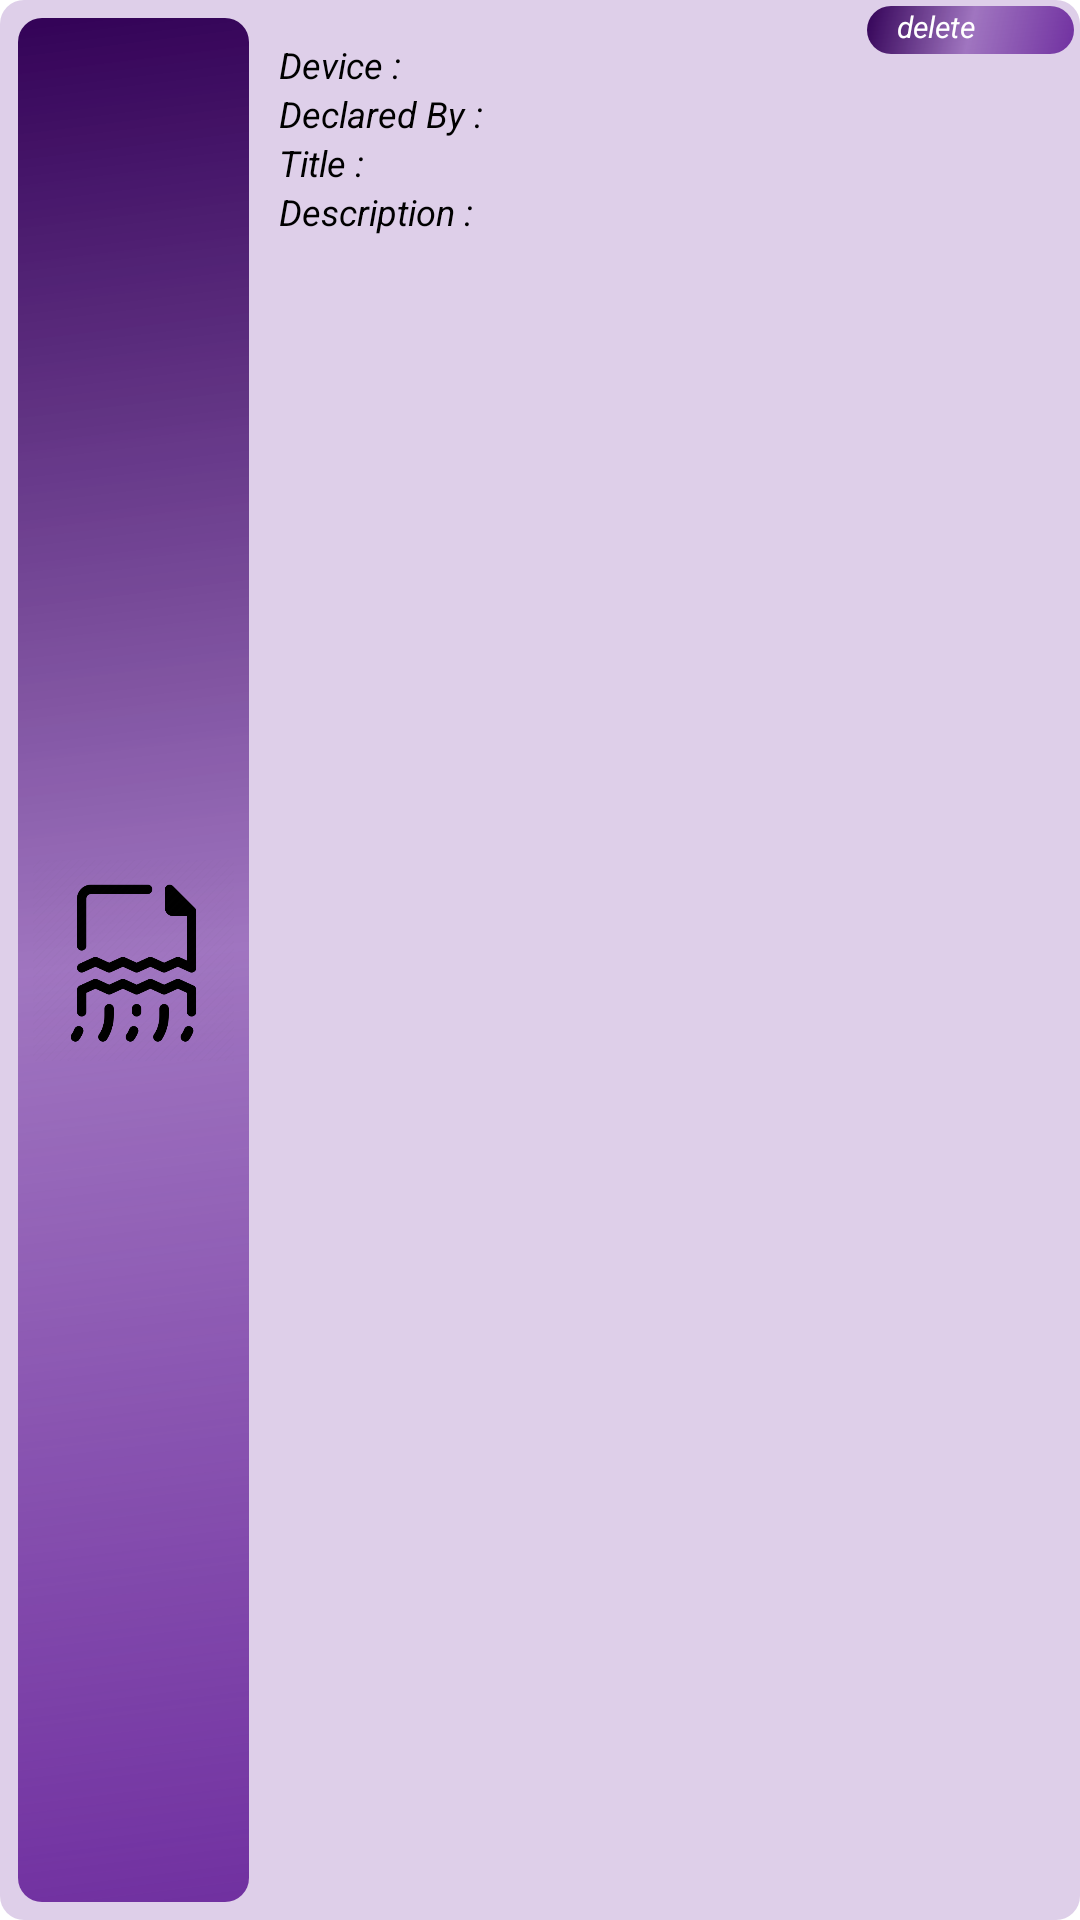

Android layout source for this screen:
<!-- AndroidManifest.xml: application theme Theme.IDDevFire -->
<!-- res/layout/custom_damaged_device.xml -->
<?xml version="1.0" encoding="utf-8"?>
<androidx.appcompat.widget.LinearLayoutCompat xmlns:android="http://schemas.android.com/apk/res/android"
    xmlns:app="http://schemas.android.com/apk/res-auto"
    xmlns:tools="http://schemas.android.com/tools"
    android:id="@+id/rowDeviceLayout"
    android:layout_width="match_parent"
    android:layout_height="wrap_content"
    android:layout_margin="8dp"
    android:background="@drawable/myview">

    <LinearLayout
        android:layout_width="match_parent"
        android:layout_height="match_parent"
        android:orientation="horizontal">

        <ImageView
            android:id="@+id/imageView_device"
            android:layout_width="77dp"
            android:layout_height="match_parent"
            android:layout_gravity="center"
            android:layout_marginTop="4dp"
            android:layout_marginStart="4dp"
            android:layout_marginLeft="4dp"
            android:layout_marginBottom="4dp"
            android:background="@drawable/my_view_damadeg"
            android:padding="5dp"
            app:srcCompat="@drawable/damaged" />

        <LinearLayout
            android:layout_width="match_parent"
            android:layout_height="wrap_content"
            android:orientation="vertical">

            <LinearLayout
                android:layout_width="69dp"
                android:layout_height="match_parent"
                android:layout_gravity="end"
                android:id="@+id/deleteComplaint_linearLayout"
                android:orientation="horizontal">

                <RelativeLayout
                    android:layout_width="69dp"
                    android:layout_height="match_parent"
                    android:background="@drawable/my_view_damadeg">

                    <TextView
                        android:id="@+id/deletDamaged_tv"
                        android:layout_width="wrap_content"
                        android:layout_height="wrap_content"
                        android:layout_marginStart="10dp"
                        android:layout_marginLeft="10dp"
                        android:layout_marginEnd="8dp"
                        android:layout_toStartOf="@+id/deleteComplaint_iv"
                        android:text="delete "
                        android:textColor="@color/white"
                        android:textSize="10sp"
                        android:textStyle="italic" />

                    <ImageView
                        android:id="@+id/deleteComplaint_iv"
                        android:layout_width="12dp"
                        android:layout_height="12dp"
                        android:layout_alignParentEnd="true"
                        android:layout_marginStart="4dp"
                        android:layout_marginLeft="4dp"
                        android:layout_marginTop="2dp"
                        android:layout_marginEnd="8dp"
                        android:layout_marginBottom="2dp"
                        android:textAlignment="viewEnd"
                        app:srcCompat="@drawable/collapse" />

                </RelativeLayout>


            </LinearLayout>

            <LinearLayout
                android:layout_width="wrap_content"
                android:layout_height="wrap_content"
                android:layout_marginTop="-5dp"
                android:orientation="horizontal">

                <TextView
                    android:id="@+id/damaged_device_label"
                    android:layout_width="wrap_content"
                    android:layout_height="wrap_content"
                    android:layout_marginStart="10dp"
                    android:layout_marginLeft="10dp"
                    android:text="Device :"
                    android:textSize="12sp"
                    android:textColor="?attr/colorOnSecondary"
                    android:textStyle="italic" />

                <TextView
                    android:id="@+id/damaged_device_tv"
                    android:layout_width="wrap_content"
                    android:layout_height="wrap_content"
                    android:layout_marginStart="6dp"
                    android:layout_marginLeft="6dp"
                    android:textColor="?attr/colorOnSecondary"
                    android:textSize="12sp"
                    android:textStyle="bold" />

            </LinearLayout>

            <LinearLayout
                android:layout_width="wrap_content"
                android:layout_height="match_parent"
                android:orientation="horizontal">

                <TextView
                    android:id="@+id/declaredBy_label"
                    android:layout_width="wrap_content"
                    android:layout_height="wrap_content"
                    android:layout_marginStart="10dp"
                    android:layout_marginLeft="10dp"
                    android:text="Declared By : "
                    android:textSize="12sp"
                    android:textColor="?attr/colorOnSecondary"
                    android:textStyle="italic" />

                <TextView
                    android:id="@+id/declaredBy_et"
                    android:layout_width="wrap_content"
                    android:layout_height="wrap_content"
                    android:layout_marginStart="4dp"
                    android:layout_marginLeft="4dp"
                    android:text=" "
                    android:textColor="?attr/colorOnSecondary"
                    android:textSize="12sp"
                    android:textStyle="bold" />

            </LinearLayout>

            <LinearLayout
                android:layout_width="wrap_content"
                android:layout_height="wrap_content"
                android:orientation="horizontal">

                <TextView
                    android:id="@+id/titleDamaged_label"
                    android:layout_width="wrap_content"
                    android:layout_height="wrap_content"
                    android:layout_marginStart="10dp"
                    android:layout_marginLeft="10dp"
                    android:text="Title : "
                    android:textColor="?attr/colorOnSecondary"
                    android:textSize="12sp"
                    android:textStyle="italic" />

                <TextView
                    android:id="@+id/titleDamaged_et"
                    android:layout_width="wrap_content"
                    android:layout_height="wrap_content"
                    android:text=" "
                    android:textColor="?attr/colorOnSecondary"
                    android:textSize="12sp"
                    android:textStyle="bold" />

            </LinearLayout>

            <LinearLayout
                android:layout_width="wrap_content"
                android:layout_height="wrap_content"
                android:orientation="horizontal">

                <TextView
                    android:id="@+id/descriptionDamaged_label"
                    android:layout_width="wrap_content"
                    android:layout_height="wrap_content"
                    android:layout_marginStart="10dp"
                    android:layout_marginLeft="10dp"
                    android:text="Description : "
                    android:textColor="?attr/colorOnSecondary"
                    android:textSize="12sp"
                    android:textStyle="italic" />

                <TextView
                    android:id="@+id/descriptionDamaged_et"
                    android:layout_width="wrap_content"
                    android:layout_height="wrap_content"
                    android:text=" "
                    android:textColor="?attr/colorOnSecondary"
                    android:textSize="12sp"
                    android:layout_marginBottom="6dp"
                    android:textStyle="bold" />

            </LinearLayout>



        </LinearLayout>

    </LinearLayout>

</androidx.appcompat.widget.LinearLayoutCompat>
<!-- resources referenced by this layout -->
<resources>
  <color name="white">#FFFFFFFF</color>
  <!-- drawable damaged: png bitmap (drawable-v21, 19136 bytes) -->
  <!-- drawable my_view_damadeg (drawable) -->
  <shape xmlns:android="http://schemas.android.com/apk/res/android"
      android:shape="rectangle">
      <gradient
          android:angle="135"
          android:centerColor="#907030A0"
          android:endColor="#330257"
          android:startColor="#7030A0"
          android:type="linear" />
      <corners android:radius="8dp" />
  </shape>
  <!-- drawable myview (drawable) -->
  <?xml version="1.0" encoding="utf-8"?>
  <layer-list xmlns:android="http://schemas.android.com/apk/res/android">
      <item>
          <shape android:shape="rectangle">
              <padding
                  android:bottom="2dp"
                  android:left="2dp"
                  android:right="2dp"
                  android:top="2dp" />
              <solid android:color="#3B7030A0" />
              <corners android:radius="8dp" />
          </shape>
      </item>
  </layer-list>
  <style name="Theme.IDDevFire" parent="Theme.MaterialComponents.Light.NoActionBar">
          
          <item name="colorPrimary">@color/purple_500</item>
          <item name="colorPrimaryVariant">@color/purple_700</item>
          <item name="colorOnPrimary">@color/white</item>
          
          <item name="colorSecondary">@color/teal_200</item>
          <item name="colorSecondaryVariant">@color/teal_700</item>
          <item name="colorOnSecondary">@color/black</item>
          
          <item name="android:statusBarColor" tools:targetApi="l">?attr/colorPrimaryVariant</item>
          
  
      </style>
  <color name="purple_500">#7030A0</color>
  <color name="purple_700">#7030A0</color>
  <color name="teal_200">#AE8FC6</color>
  <color name="teal_700">#AE8FC6</color>
  <color name="black">#FF000000</color>
</resources>
